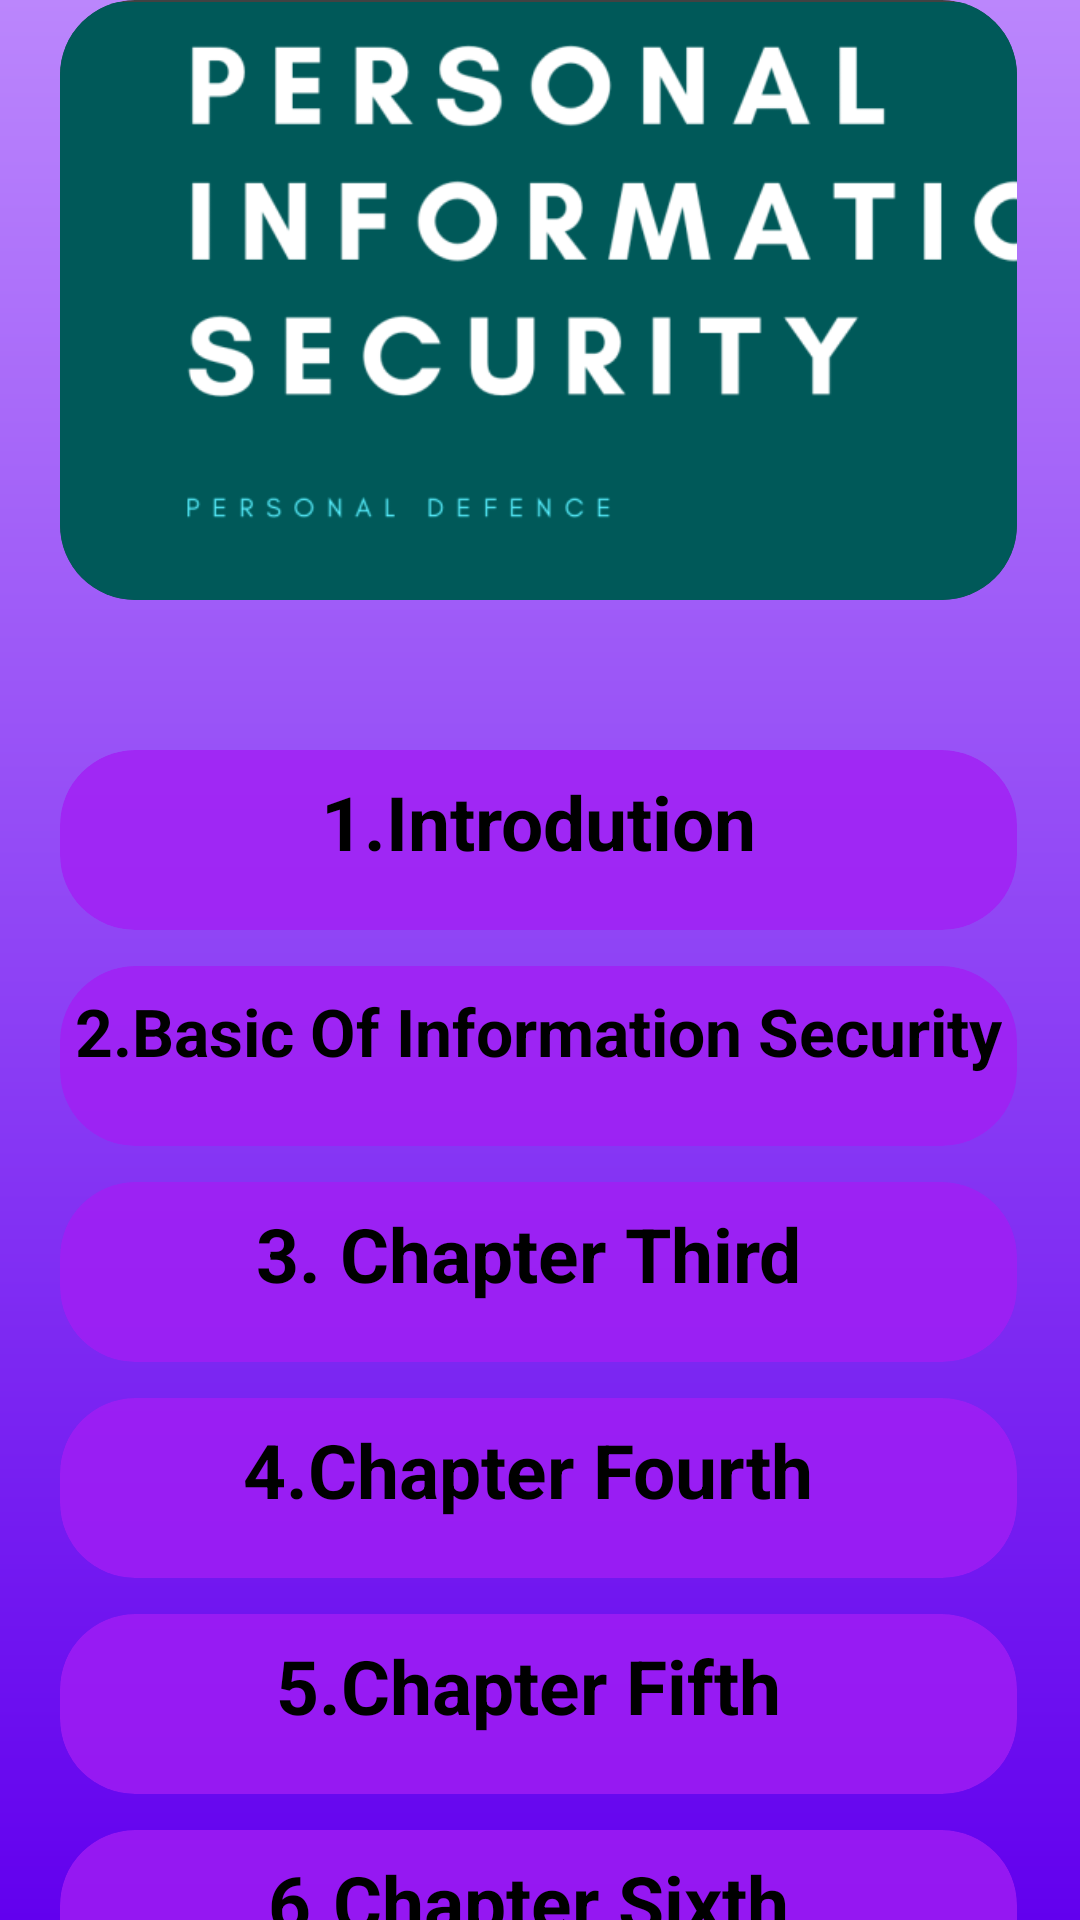

Produce the Android XML layout that renders to this screen, including the resource entries it uses.
<!-- AndroidManifest.xml: application theme AppTheme.FullScreen -->
<!-- res/layout/activity_informationsecurity_course.xml -->
<?xml version="1.0" encoding="utf-8"?>
<LinearLayout xmlns:android="http://schemas.android.com/apk/res/android"
    xmlns:app="http://schemas.android.com/apk/res-auto"
    xmlns:tools="http://schemas.android.com/tools"
    android:layout_width="match_parent"
    android:layout_height="match_parent"
    tools:context=".Activity.Informationsecurity_course"
    android:background="@drawable/splash_bg"
    >

    <GridLayout
        android:layout_width="match_parent"
        android:layout_height="732dp"
        android:rowCount="10"
        android:columnCount="10"
        android:layout_marginLeft="20dp"
        android:layout_marginRight="21dp"
        android:id="@+id/top_view"
        >


        <androidx.cardview.widget.CardView
            android:layout_width="250dp"
            android:layout_height="200dp"
            android:layout_columnWeight="1"
            android:layout_row="1"
            android:layout_column="0"

            app:cardCornerRadius="25dp"
            app:cardElevation="12dp"
            >
            <LinearLayout
                android:layout_width="680dp"
                android:layout_height="205dp"
                android:orientation="horizontal">
                <ImageView
                    android:layout_width="match_parent"
                    android:layout_height="wrap_content"
                    android:src="@drawable/infochaplogo"/>
            </LinearLayout>


        </androidx.cardview.widget.CardView>
        <androidx.cardview.widget.CardView
            android:layout_width="150dp"
            android:layout_height="60dp"
            android:layout_columnWeight="1"
            android:layout_row="2"
            android:layout_column="0"

            android:layout_marginTop="50dp"
            app:cardCornerRadius="25dp"
            app:cardElevation="12dp"
            app:cardBackgroundColor="#C9A31EF4"
            >
            <LinearLayout
                android:layout_width="match_parent"
                android:layout_height="match_parent"
                android:orientation="vertical"
                >
                <TextView
                    android:layout_width="wrap_content"
                    android:layout_height="wrap_content"
                    android:text="1.Introdution"
                    android:layout_marginTop="7dp"
                    android:layout_gravity="center_horizontal"
                    android:textSize="25sp"
                    android:textStyle="bold"
                    android:textColor="@color/black"/>
            </LinearLayout>


        </androidx.cardview.widget.CardView>


        <androidx.cardview.widget.CardView
            android:layout_width="150dp"
            android:layout_height="60dp"
            android:layout_columnWeight="1"
            android:layout_row="3"
            android:layout_column="0"

            android:layout_marginTop="12dp"
            app:cardCornerRadius="25dp"
            app:cardBackgroundColor="#C9A31EF4"
            app:cardElevation="12dp"
            >
            <LinearLayout
                android:layout_width="match_parent"
                android:layout_height="match_parent"
                android:orientation="vertical">

                <TextView
                    android:layout_width="wrap_content"
                    android:layout_height="wrap_content"
                    android:text="2.Basic Of Information Security"
                    android:layout_marginTop="7dp"
                    android:layout_gravity="center_horizontal"
                    android:textSize="22sp"
                    android:textStyle="bold"
                    android:textColor="@color/black"/>
            </LinearLayout>


        </androidx.cardview.widget.CardView>
        <androidx.cardview.widget.CardView
            android:layout_width="150dp"
            android:layout_height="60dp"
            android:layout_columnWeight="1"
            android:layout_row="4"
            android:layout_column="0"

            android:layout_marginTop="12dp"
            app:cardCornerRadius="25dp"
            app:cardBackgroundColor="#C9A31EF4"
            app:cardElevation="12dp"
            >
            <LinearLayout
                android:layout_width="match_parent"
                android:layout_height="match_parent"
                android:orientation="vertical">

                <TextView
                    android:layout_width="wrap_content"
                    android:layout_height="wrap_content"
                    android:text="3. Chapter Third "
                    android:layout_marginTop="7dp"
                    android:layout_gravity="center_horizontal"
                    android:textSize="25sp"
                    android:textStyle="bold"
                    android:textColor="@color/black"/>
            </LinearLayout>


        </androidx.cardview.widget.CardView>
        <androidx.cardview.widget.CardView
            android:layout_width="150dp"
            android:layout_height="60dp"
            android:layout_columnWeight="1"
            android:layout_row="5"
            android:layout_column="0"

            android:layout_marginTop="12dp"
            app:cardCornerRadius="25dp"
            app:cardBackgroundColor="#C9A31EF4"
            app:cardElevation="12dp"
            >
            <LinearLayout
                android:layout_width="match_parent"
                android:layout_height="match_parent"
                android:orientation="vertical">

                <TextView
                    android:layout_width="wrap_content"
                    android:layout_height="wrap_content"
                    android:text="4.Chapter Fourth "
                    android:layout_marginTop="7dp"
                    android:layout_gravity="center_horizontal"
                    android:textSize="25sp"
                    android:textStyle="bold"
                    android:textColor="@color/black"/>
            </LinearLayout>


        </androidx.cardview.widget.CardView>
        <androidx.cardview.widget.CardView
            android:layout_width="150dp"
            android:layout_height="60dp"
            android:layout_columnWeight="1"
            android:layout_row="6"
            android:layout_column="0"

            android:layout_marginTop="12dp"
            app:cardCornerRadius="25dp"
            app:cardBackgroundColor="#C9A31EF4"
            app:cardElevation="12dp"
            >
            <LinearLayout
                android:layout_width="match_parent"
                android:layout_height="match_parent"
                android:orientation="vertical">

                <TextView
                    android:layout_width="wrap_content"
                    android:layout_height="wrap_content"
                    android:text="5.Chapter Fifth "
                    android:layout_marginTop="7dp"
                    android:layout_gravity="center_horizontal"
                    android:textSize="25sp"
                    android:textStyle="bold"
                    android:textColor="@color/black"/>
            </LinearLayout>


        </androidx.cardview.widget.CardView>
        <androidx.cardview.widget.CardView
            android:layout_width="150dp"
            android:layout_height="60dp"
            android:layout_columnWeight="1"
            android:layout_row="7"
            android:layout_column="0"

            android:layout_marginTop="12dp"
            app:cardCornerRadius="25dp"
            app:cardBackgroundColor="#C9A31EF4"
            app:cardElevation="12dp"
            >
            <LinearLayout
                android:layout_width="match_parent"
                android:layout_height="match_parent"
                android:orientation="vertical">

                <TextView
                    android:layout_width="wrap_content"
                    android:layout_height="wrap_content"
                    android:text="6.Chapter Sixth "
                    android:layout_marginTop="7dp"
                    android:layout_gravity="center_horizontal"
                    android:textSize="25sp"
                    android:textStyle="bold"
                    android:textColor="@color/black"/>
            </LinearLayout>


        </androidx.cardview.widget.CardView>



    </GridLayout>


</LinearLayout>
<!-- resources referenced by this layout -->
<resources>
  <color name="black">#FF000000</color>
  <!-- drawable infochaplogo: png bitmap (drawable, 58146 bytes) -->
  <!-- drawable splash_bg (drawable) -->
  <?xml version="1.0" encoding="utf-8"?>
  <shape xmlns:android="http://schemas.android.com/apk/res/android">
      <gradient
          android:angle="270"
          android:endColor="@color/purple_500"
          android:startColor="@color/purple_200" />
      
  </shape>
  <style name="AppTheme.FullScreen" parent="@style/Theme.AppCompat.Light">
          <item name="windowNoTitle">true</item>
          <item name="windowActionBar">false</item>
          <item name="android:windowFullscreen">true</item>
          <item name="android:windowContentOverlay">@null</item>
      </style>
  <color name="purple_500">#FF6200EE</color>
  <color name="purple_200">#FFBB86FC</color>
</resources>
